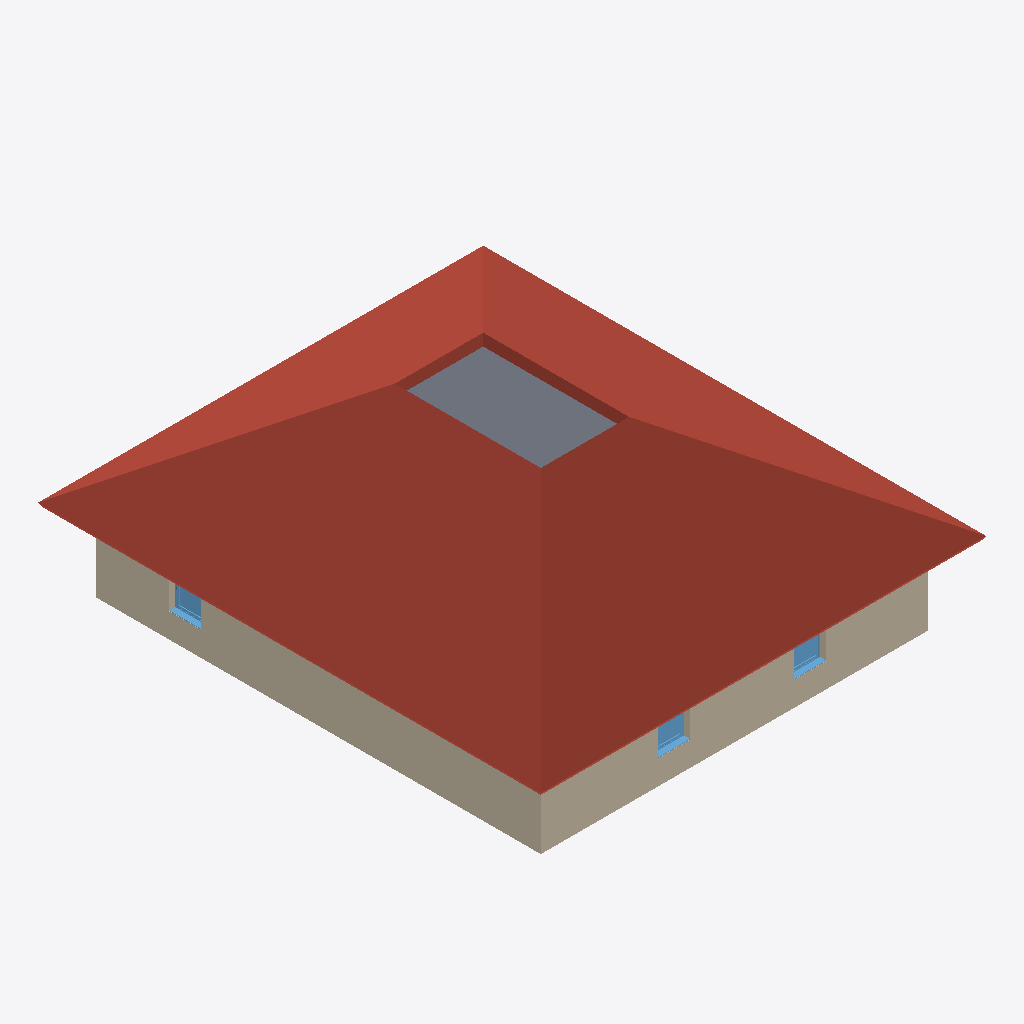
Isometric view of an IFC building model (IFC-SPF (STEP), schema IFC4, length unit metre), seen from the south-west, elements coloured by IFC class: 3 walls (beige), 3 windows (light blue), 1 roof (red-brown), 1 slab (grey).
Extent 15.5 m × 17.5 m × 6.7 m (x, y, z). Storeys (1): Ebene 3 at 9.00 m. Elements (19): 6 IfcWall, 6 IfcWindow, 2 IfcColumn, 2 IfcDoor, 2 IfcSlab, 1 IfcRoof.

HEADER;
FILE_DESCRIPTION(('ViewDefinition [ReferenceView_V1.2]','RevitIdentifiers [ContentGUID: 8b4cf8f4-c4f4-4233-a8aa-3a0d57bfaa65, VersionGUID: 360334da-161d-4f1f-8f7a-eb1960abe77b, NumberOfSaves: 0]','CoordinateReference [CoordinateBase: Gemeinsam genutzte Koordinaten]','ExchangeRequirement [Architecture]'),'2;1');
FILE_NAME('v4-gml.ifc','2026-04-10T21:26:12+01:00',(''),(''),'ODA SDAI 25.12','Autodesk Revit 26.0.4.409 (DEU) - IFC 26.0.4.409','');
FILE_SCHEMA(('IFC4'));
ENDSEC;
DATA;
#29=IFCPROJECT('2BJFZqnFH2CwYgEWseG5ML',#18,'2018_01',$,$,'','Projekt  Status',(#24),#2590);
#41=IFCSITE('2BJFZqnFH2CwYgEWseG5MN',#18,'Default',$,$,#40,$,$,.ELEMENT.,(48,8,15,359802),(11,34,47,783432),0.0,$,$);
#34=IFCBUILDING('2BJFZqnFH2CwYgEWseG5MK',#18,'',$,$,#32,$,'',.ELEMENT.,$,$,#33);
#38=IFCBUILDINGSTOREY('0s0pJQ5XrF7uzwwnbWZMWF',#18,'Ebene 3',$,'Ebene:Ebene OK FFB',#37,$,'Ebene 3',.ELEMENT.,8.999999999999998);
#2274=IFCROOF('0s0pJQ5XrF7uzwwnbWZMhc',#18,'Basisdach:Ziegeldach 360:2526621',$,'Basisdach:Ziegeldach 360',#2245,#2273,'2526621',.NOTDEFINED.);
#438=IFCWALL('0s0pJQ5XrF7uzwwnbWZPXK',#18,'Basiswand:Ziegel+WD hart 300+160:2522927',$,'Basiswand:Ziegel+WD hart 300+160',#387,#391,'2522927',.NOTDEFINED.);
#154=IFCWALL('0s0pJQ5XrF7uzwwnbWZPfS',#18,'Basiswand:Ziegel+WD hart 300+160:2522407',$,'Basiswand:Ziegel+WD hart 300+160',#96,#100,'2522407',.NOTDEFINED.);
#2222=IFCSLAB('0s0pJQ5XrF7uzwwnbWZMhy',#18,'Geschossdecke:STB 200:2526599',$,'Geschossdecke:STB 200',#2209,#2221,'2526599',.FLOOR.);
#945=IFCWINDOW('0s0pJQ5XrF7uzwwnbWZMxG',#18,'FE 1 tlg - DrehKipp:1100 x 1400:2525611',$,'FE 1 tlg - DrehKipp:1100 x 1400',#2433,#941,'2525611',2.2500000000000044,1.1000000000000014,.WINDOW.,.NOTDEFINED.,$);
#924=IFCWINDOW('0s0pJQ5XrF7uzwwnbWZMuk',#18,'FE 1 tlg - DrehKipp:1100 x 1400:2525525',$,'FE 1 tlg - DrehKipp:1100 x 1400',#2404,#920,'2525525',2.2500000000000044,1.1000000000000014,.WINDOW.,.NOTDEFINED.,$);
#839=IFCWINDOW('0s0pJQ5XrF7uzwwnbWZM6R',#18,'FE 1 tlg - DrehKipp:1100 x 1400:2524896',$,'FE 1 tlg - DrehKipp:1100 x 1400',#2569,#835,'2524896',2.2500000000000044,1.1000000000000014,.WINDOW.,.NOTDEFINED.,$);
#369=IFCWALL('0s0pJQ5XrF7uzwwnbWZPdM',#18,'Basiswand:Ziegel+WD hart 300+160:2522797',$,'Basiswand:Ziegel+WD hart 300+160',#321,#325,'2522797',.NOTDEFINED.);
ENDSEC;
